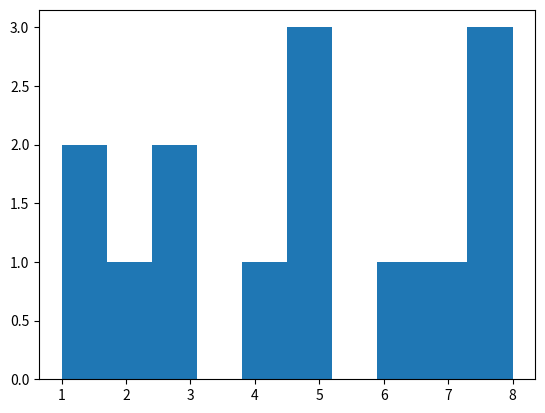

The matplotlib source for this figure:
# -*- coding: utf-8 -*-
"""
Created on Thu May  9 10:39:15 2019

@author: azuromalachite
"""

import matplotlib.pyplot as plt
import numpy as np

print("This is the end of the world")

plt.hist(np.array([1,1,2,3,4,3,5,5,5,6,7,8,8,8]))
plt.show()

